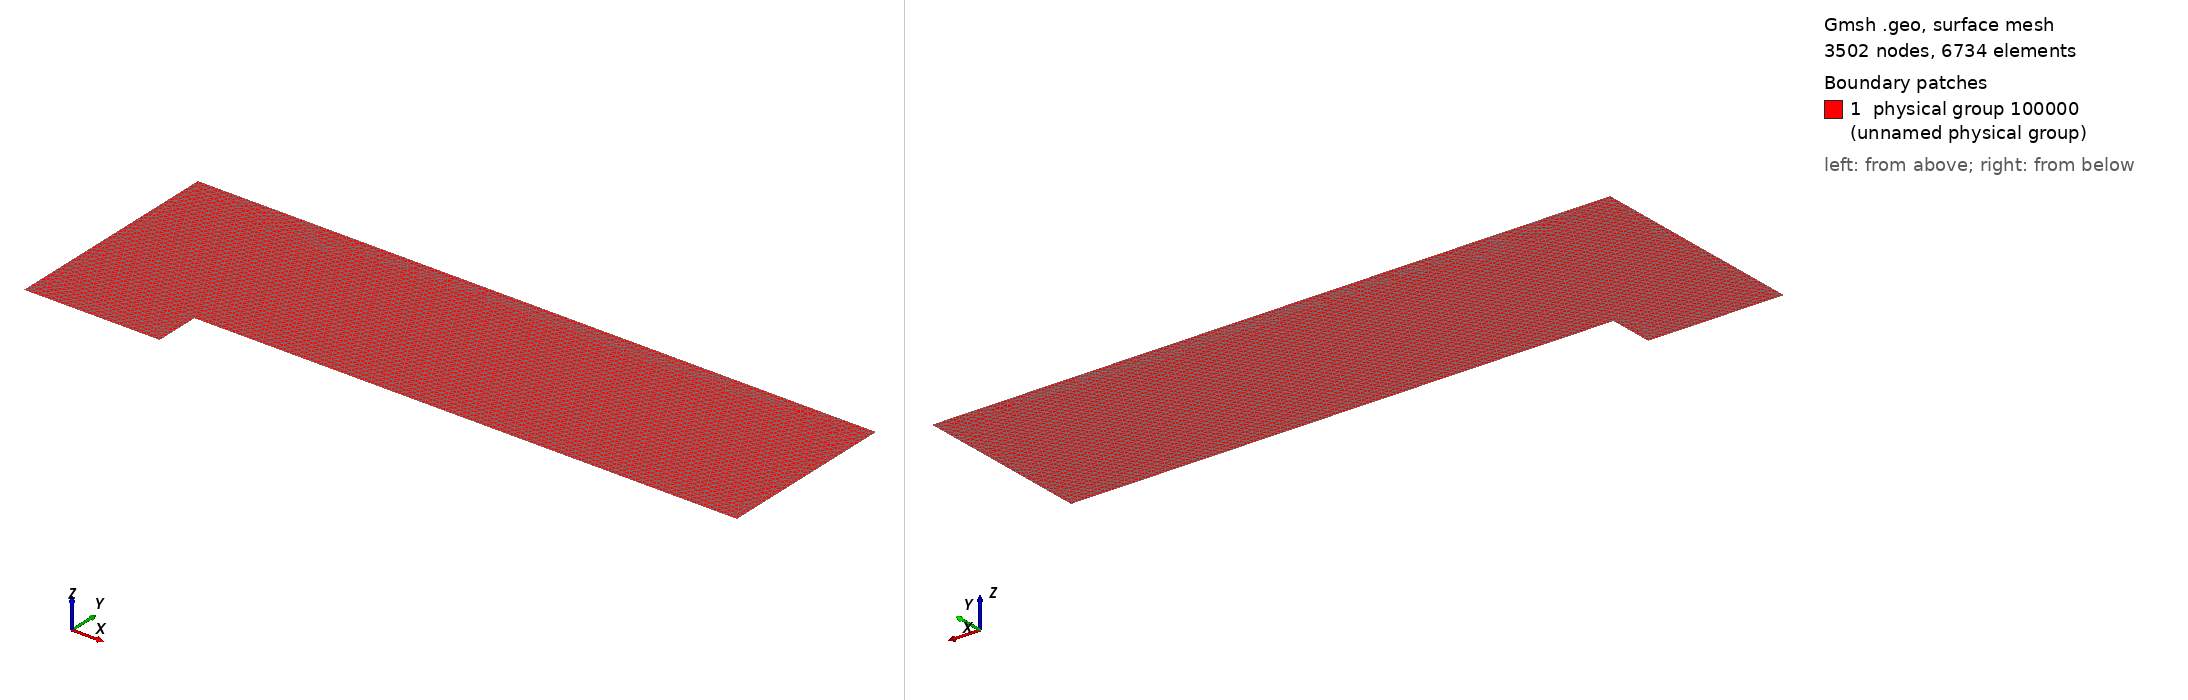

Gmsh geometry script, surface-meshed: 3502 nodes, 6734 surface elements. Boundary patches (legend numbers): 1 physical group 100000 (unnamed physical group). Left view from above one corner, right view from below the opposite corner. Legend entries are the model's physical surfaces. The drawing asked Gmsh for element sizes between 1% and 20% of the model's largest extent; the script's own settings can give other sizes.

=== step.geo (drawn) ===
L1=0.6;
L2=2.4;
h1=0.2;
h2=0.8;

cl2=0.02;
cl1=cl2/10.0;

Point(1) = {0, 0, 0, cl2};
Point(2) = {L1, 0, 0, cl1};
Point(3) = {L1, h1, 0, cl1};
Point(4) = {L1+L2, h1, 0, cl2};
Point(5) = {L1+L2, h1+h2, 0, cl2};
Point(6) = {0, h1+h2, 0, cl2};

Line(1) = {1,2};
Line(2) = {2,3};
Line(3) = {3,4};
Line(4) = {4,5};
Line(5) = {5,6};
Line(6) = {6,1};

Line Loop(1) = {1,2,3,4,5,6};
Plane Surface(1) = {1};

Physical Surface(100000) = {1};

Physical Line(100001) = {6};        // in flow
Physical Line(100002) = {1,2,3,5};  // bottom and top
Physical Line(100003) = {4};        // outlet
